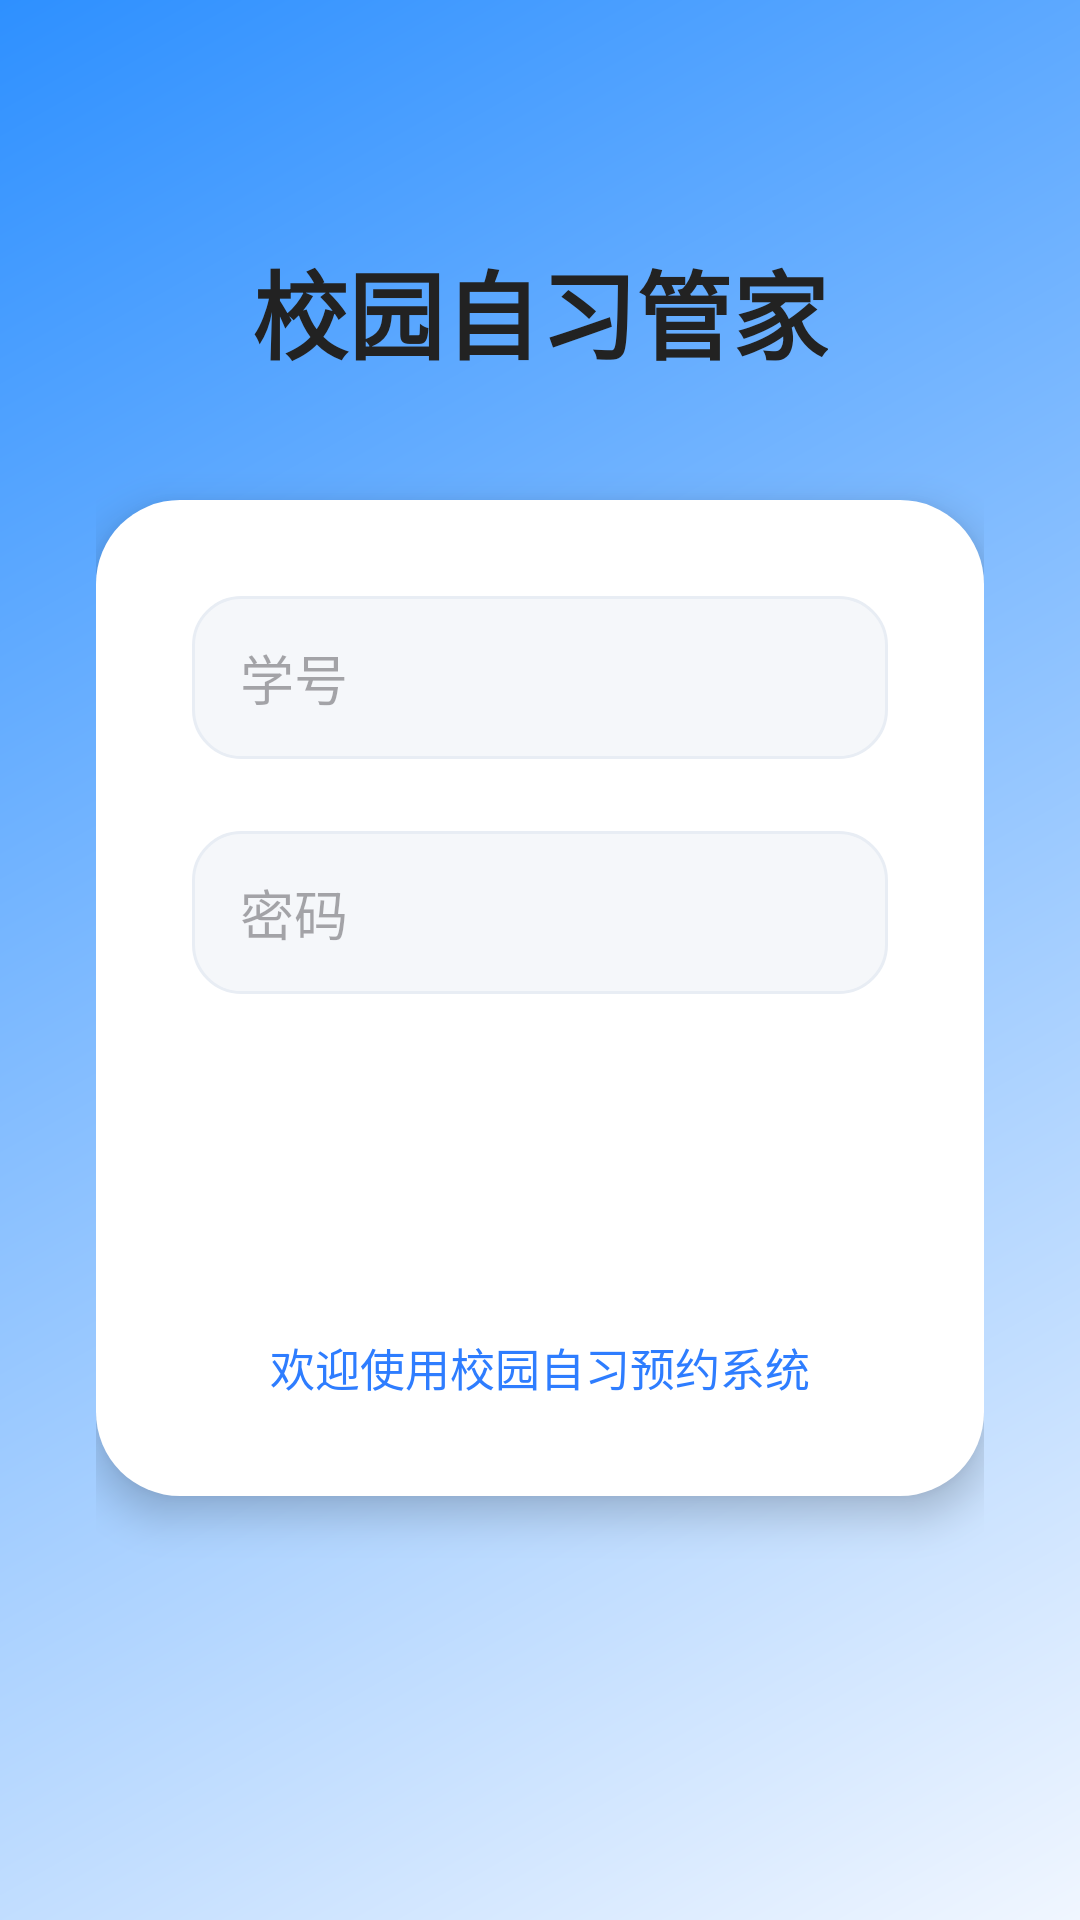

Reconstruct the res/layout file that produces this screen, plus the resources it refers to.
<!-- AndroidManifest.xml: application theme Theme.SeatReserve -->
<!-- res/layout/activity_login.xml -->
<?xml version="1.0" encoding="utf-8"?>
<LinearLayout xmlns:android="http://schemas.android.com/apk/res/android"
    android:layout_width="match_parent"
    android:layout_height="match_parent"
    android:orientation="vertical"
    android:gravity="center_horizontal"
    android:paddingHorizontal="32dp"
    android:background="@drawable/bg_login_page">

    <TextView
        android:layout_width="wrap_content"
        android:layout_height="wrap_content"
        android:text="校园自习管家"
        android:textSize="32sp"
        android:textStyle="bold"
        android:textColor="#222222"
        android:layout_marginTop="80dp"
        android:layout_marginBottom="40dp"/>

    
    <LinearLayout
        android:layout_width="match_parent"
        android:layout_height="wrap_content"
        android:orientation="vertical"
        android:background="@drawable/bg_card_white"
        android:padding="32dp"
        android:elevation="8dp">

        <EditText
            android:id="@+id/et_account"
            android:layout_width="match_parent"
            android:layout_height="wrap_content"
            android:hint="学号"
            android:inputType="text"
            android:textSize="18sp"
            android:paddingVertical="14dp"
            android:paddingHorizontal="16dp"
            android:background="@drawable/bg_edit_input"
            android:layout_marginBottom="24dp"/>

        <EditText
            android:id="@+id/et_pwd"
            android:layout_width="match_parent"
            android:layout_height="wrap_content"
            android:hint="密码"
            android:inputType="textPassword"
            android:textSize="18sp"
            android:paddingVertical="14dp"
            android:paddingHorizontal="16dp"
            android:background="@drawable/bg_edit_input"
            android:layout_marginBottom="36dp"/>

        <Button
            android:id="@+id/btn_login"
            android:layout_width="match_parent"
            android:layout_height="wrap_content"
            android:text="登录"
            android:textSize="20sp"
            android:textColor="#FFFFFF"
            android:paddingVertical="14dp"
            android:background="@drawable/bg_btn_login"/>

        <TextView
            android:layout_width="wrap_content"
            android:layout_height="wrap_content"
            android:text="欢迎使用校园自习预约系统"
            android:textSize="15sp"
            android:textColor="#2E7DFF"
            android:layout_gravity="center_horizontal"
            android:layout_marginTop="20dp"/>

    </LinearLayout>

</LinearLayout>
<!-- resources referenced by this layout -->
<resources>
  <!-- drawable bg_card_white (drawable) -->
  <?xml version="1.0" encoding="utf-8"?>
  
  <shape xmlns:android="http://schemas.android.com/apk/res/android" android:shape="rectangle">
      <solid android:color="#FFFFFF"/>
      <corners android:radius="28dp"/>
  </shape>
  <!-- drawable bg_edit_input (drawable) -->
  <?xml version="1.0" encoding="utf-8"?>
  
  <shape xmlns:android="http://schemas.android.com/apk/res/android" android:shape="rectangle">
      <solid android:color="#F5F7FA"/>
      <corners android:radius="16dp"/>
      <stroke android:width="1dp" android:color="#E8EDF4"/>
  </shape>
  <!-- drawable bg_login_page (drawable) -->
  <?xml version="1.0" encoding="utf-8"?>
  
  <shape xmlns:android="http://schemas.android.com/apk/res/android" android:shape="rectangle">
      <gradient
          android:angle="135"
          android:startColor="#F0F6FF"
          android:endColor="#2E90FF"/>
  </shape>
  <style name="Theme.SeatReserve" parent="Base.Theme.SeatReserve" />
  <style name="Base.Theme.SeatReserve" parent="Theme.Material3.DayNight.NoActionBar">
          
          
      </style>
</resources>
